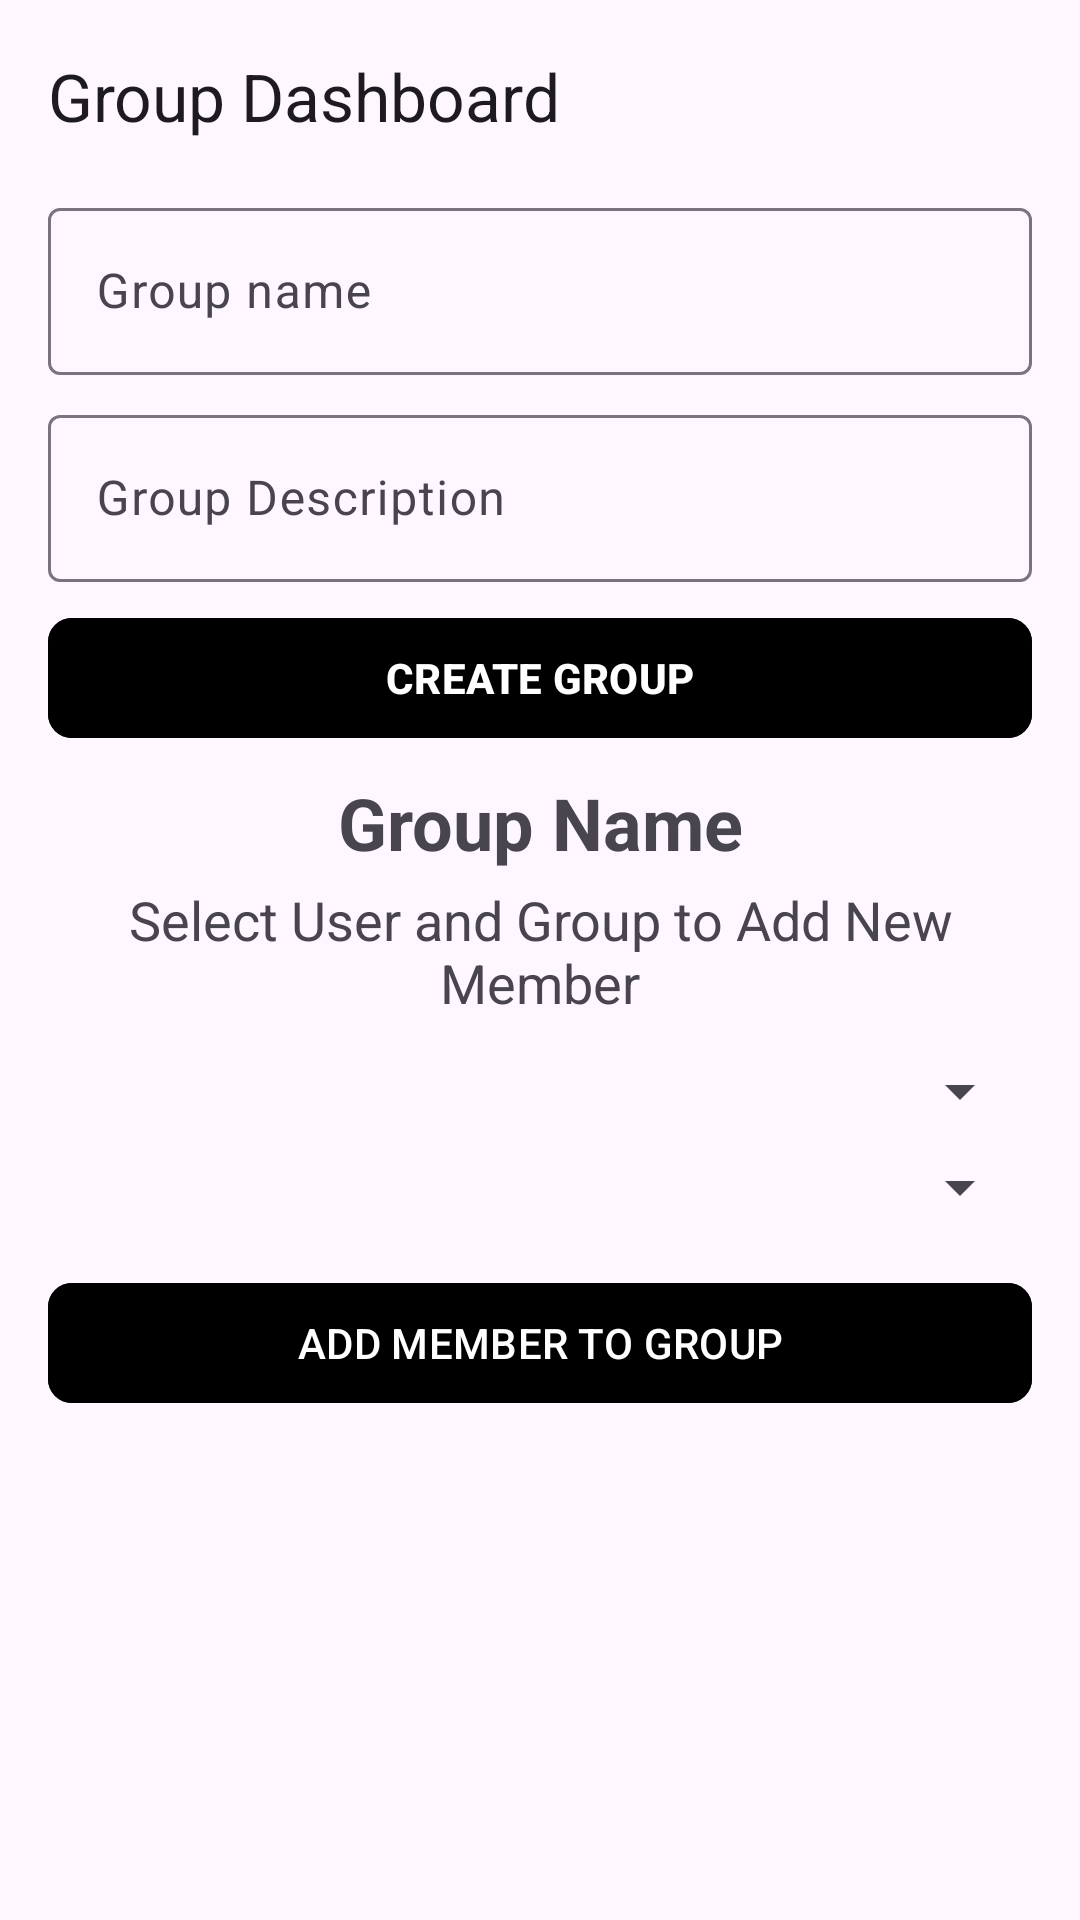

Write the Android layout XML for this screen, with the resource values it uses.
<!-- AndroidManifest.xml: application theme Theme.AgoraChatApp -->
<!-- res/layout/activity_group_chat_dashboard.xml -->
<?xml version="1.0" encoding="utf-8"?>
<androidx.constraintlayout.widget.ConstraintLayout xmlns:android="http://schemas.android.com/apk/res/android"
    xmlns:app="http://schemas.android.com/apk/res-auto"
    xmlns:tools="http://schemas.android.com/tools"
    android:id="@+id/main"
    android:layout_width="match_parent"
    android:layout_height="match_parent"
    tools:context=".groupchat.GroupChatDashboard">

    <androidx.appcompat.widget.Toolbar
        android:layout_width="match_parent"
        android:layout_height="?actionBarSize"
        android:id="@+id/toolbar"
        app:title="Group Dashboard"
        app:layout_constraintStart_toStartOf="parent"
        app:layout_constraintEnd_toEndOf="parent"
        app:layout_constraintTop_toTopOf="parent"/>

    <com.google.android.material.textfield.TextInputLayout
        android:id="@+id/layout_group_name"
        android:layout_width="match_parent"
        android:layout_height="wrap_content"
        android:hint="Group name"
        android:layout_marginHorizontal="16dp"
        app:layout_constraintEnd_toEndOf="@id/toolbar"
        app:layout_constraintStart_toStartOf="@id/toolbar"
        app:layout_constraintTop_toBottomOf="@id/toolbar">

        <com.google.android.material.textfield.TextInputEditText
            android:id="@+id/et_group_name"
            android:layout_width="match_parent"
            android:layout_height="match_parent"
            android:inputType="textPersonName" />
    </com.google.android.material.textfield.TextInputLayout>

    <com.google.android.material.textfield.TextInputLayout
        android:id="@+id/layout_desc"
        android:layout_width="0dp"
        android:layout_height="wrap_content"
        android:layout_marginTop="8dp"
        android:hint="Group Description"
        app:layout_constraintEnd_toEndOf="@id/layout_group_name"
        app:layout_constraintStart_toStartOf="@id/layout_group_name"
        app:layout_constraintTop_toBottomOf="@id/layout_group_name">

        <com.google.android.material.textfield.TextInputEditText
            android:id="@+id/et_group_desc"
            android:layout_width="match_parent"
            android:layout_height="match_parent"
            android:inputType="textPersonName" />
    </com.google.android.material.textfield.TextInputLayout>

    <com.google.android.material.button.MaterialButton
        android:id="@+id/btn_create_group"
        android:layout_width="0dp"
        android:layout_height="wrap_content"
        android:layout_marginTop="8dp"
        android:backgroundTint="@color/blue"
        android:text="Create Group"
        android:textAllCaps="true"
        android:textStyle="bold"
        app:cornerRadius="8dp"
        app:layout_constraintEnd_toEndOf="@id/layout_desc"
        app:layout_constraintStart_toStartOf="@id/layout_desc"
        app:layout_constraintTop_toBottomOf="@id/layout_desc" />

    <TextView
        android:id="@+id/text_group_name"
        android:layout_width="0dp"
        android:layout_height="wrap_content"
        android:layout_marginTop="8dp"
        android:text="Group Name"
        android:textSize="24sp"
        android:textStyle="bold"
        android:textAlignment="center"
        app:layout_constraintEnd_toEndOf="@id/btn_create_group"
        app:layout_constraintStart_toStartOf="@id/btn_create_group"
        app:layout_constraintTop_toBottomOf="@id/btn_create_group" />


    <TextView
        android:id="@+id/text_select_user"
        android:layout_width="0dp"
        android:layout_height="wrap_content"
        android:padding="4dp"
        android:text="Select User and Group to Add New Member"
        android:textAlignment="center"
        android:textSize="18sp"
        app:layout_constraintEnd_toEndOf="@+id/text_group_name"
        app:layout_constraintStart_toStartOf="@+id/text_group_name"
        app:layout_constraintTop_toBottomOf="@+id/text_group_name" />

    <androidx.appcompat.widget.AppCompatSpinner
        android:id="@+id/spn_groups"
        android:layout_width="0dp"
        android:layout_height="wrap_content"
        android:layout_marginTop="8dp"
        android:padding="8dp"
        android:spinnerMode="dropdown"
        android:text="Select Group"
        app:layout_constraintEnd_toEndOf="@+id/text_select_user"
        app:layout_constraintStart_toStartOf="@+id/text_select_user"
        app:layout_constraintTop_toBottomOf="@+id/text_select_user" />

    <androidx.appcompat.widget.AppCompatSpinner
        android:id="@+id/spn_users"
        android:layout_width="0dp"
        android:layout_height="wrap_content"
        android:layout_marginTop="8dp"
        android:padding="8dp"
        android:spinnerMode="dropdown"
        android:text="Select User"
        app:layout_constraintEnd_toEndOf="@+id/spn_groups"
        app:layout_constraintStart_toStartOf="@+id/spn_groups"
        app:layout_constraintTop_toBottomOf="@+id/spn_groups" />

    <com.google.android.material.button.MaterialButton
        android:id="@+id/btn_add_member"
        android:layout_width="0dp"
        android:layout_height="wrap_content"
        android:layout_marginTop="16dp"
        android:backgroundTint="@color/blue"
        android:text="Add Member to Group"
        android:textAllCaps="true"
        app:cornerRadius="8dp"
        app:layout_constraintEnd_toEndOf="@id/spn_users"
        app:layout_constraintStart_toStartOf="@id/spn_users"
        app:layout_constraintTop_toBottomOf="@id/spn_users" />

</androidx.constraintlayout.widget.ConstraintLayout>
<!-- resources referenced by this layout -->
<resources>
  <style name="Theme.AgoraChatApp" parent="Base.Theme.AgoraChatApp" />
  <style name="Base.Theme.AgoraChatApp" parent="Theme.Material3.DayNight.NoActionBar">
          
          
      </style>
</resources>
